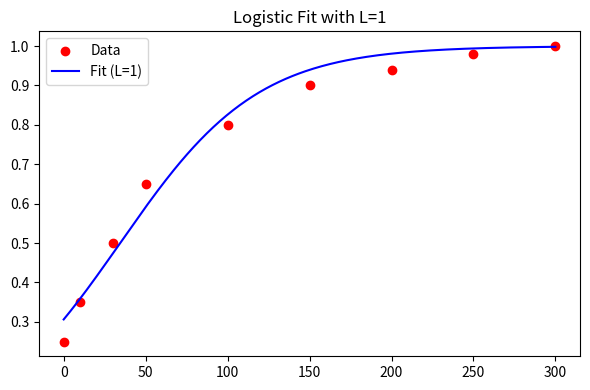
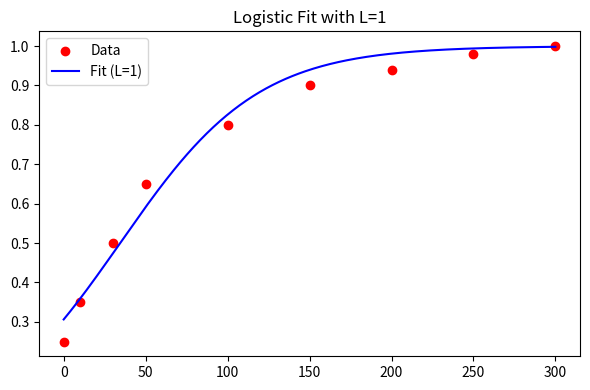
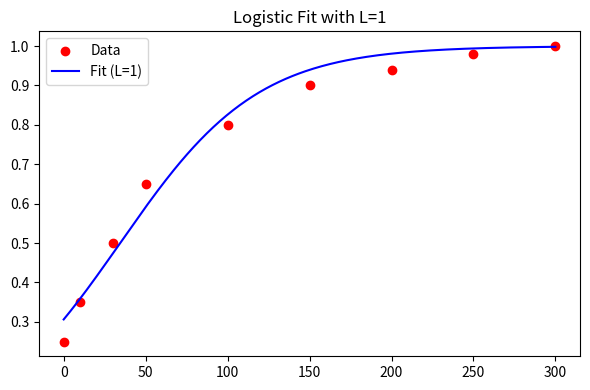
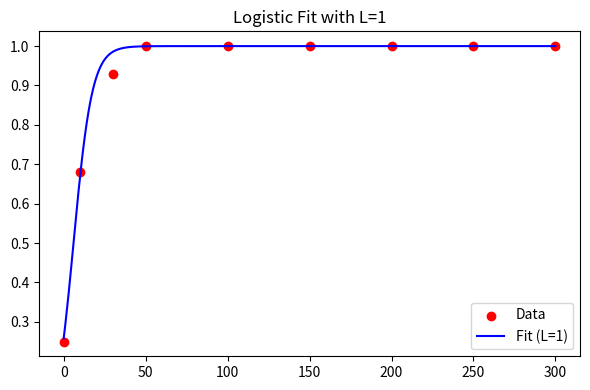
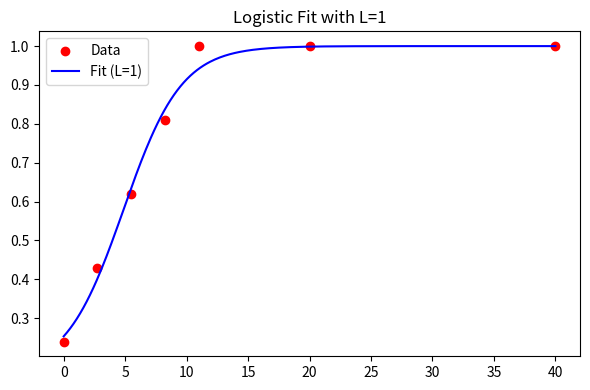
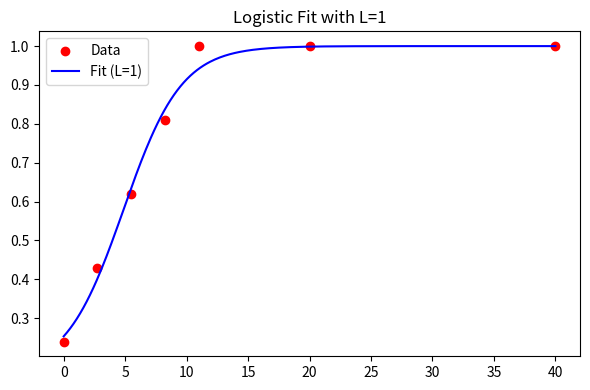
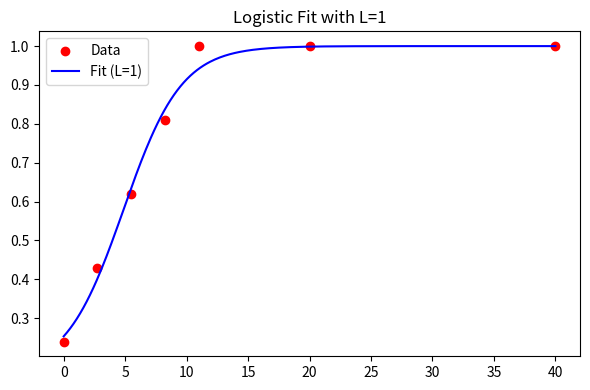
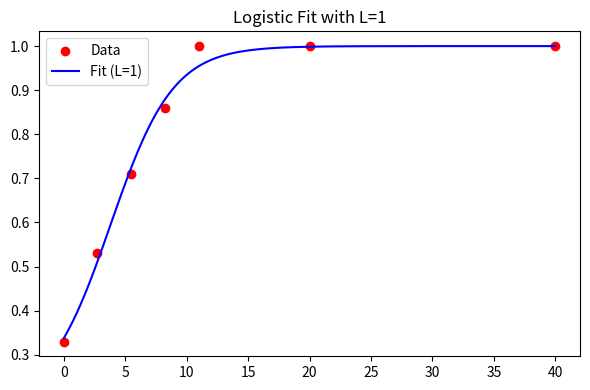
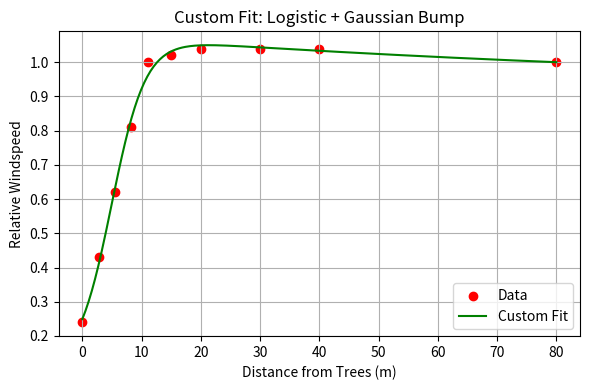
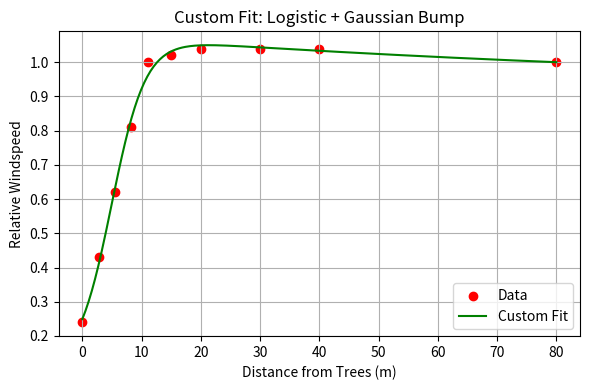
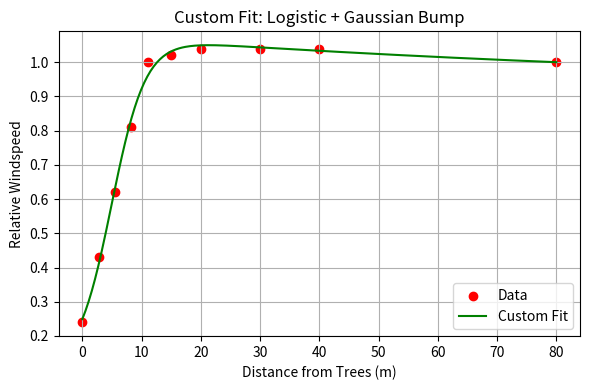
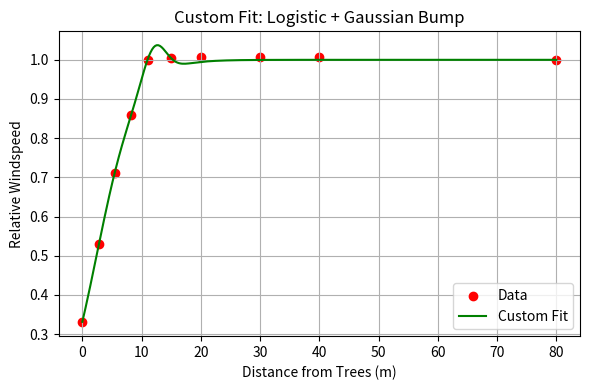

Write Python code to recreate these figures, in order.

import numpy as np

tree_inputs = {
    ###############
    # general
    ###############
    "controls": {
        "project_duration": 25,  # years
        "plantation_structure": 0,  # choose option from below
        "include_carbon_credit": 1,  # 0 = no, 1 = yes
        "include_biodiversity_credit": 1,  # 0 = no, 1 = yes
        "include_harvesting": 1,  # 0 = no, 1 = yes
    } , 
    ###############
    # Carbon block planting config
    ###############
    "plantation_structure_0": {
        "number_of_belts": 1,  #for block planting this should be 1
        "distance_between_belts": 500, # meters - for block plantins this should be the width of adjacent paddock.
        "propn_paddock_adj": 1,  # proportion of paddock adjacent to the belt. This should be less than 1 if planting next to bush or other non-arable area.
        "number_of_rows": 23,
        "between_row_spacing": 4.3,  # meters
        "within_row_spacing": 4.3,  # meters
        "side_buffer": 5,  # meters
        "biodiversity_credits": 2,  # credits/ha
        "shrub_density": 0,  # stems/ha

        # biomass green tonnes per hectare per year
        "biomass_harvested_y": np.array([
            0.00, 0.00, 0.00, 0.00, 0.00, 0.00, 0.00, 0.00,
            0.00, 0.00, 0.00, 0.00, 0.00, 0.00, 0.00, 0.00,
            0.00, 0.00, 0.00, 0.00, 0.00, 0.00, 0.00, 0.00,
            0.00, 0.00
        ]),

        # Kg of CO2/ha sequestered in each yr from FullCAM. Slice 1 represents the end of yr1.
        "annual_sequestration": np.array([
            0, 905, 301, 2045, 4934, 7510, 9267, 10284, 10762, 10882,
            10771, 10517, 10176, 9788, 9376, 8958, 8543, 8138, 7747, 7373,
            7017, 6678, 6358, 6055, 5768, 5498
        ]),

        # crop / pasture production - Parameters represents the relative production by distance from the trees
        "protected_side_production_logistic_params": {
            #
            "offset": 0.0204,
            "k": 0.3474,
            "x0": 4.9304,
            "a": 8038.0492,
            "mu": -2583.9371,
            "sigma": 785.5683
        },
        "nonprotected_side_production_logistic_params": {
            "L": 1.0,
            "k": 0.4243,
            "x0": 4.8684,
            "offset": 0.1587
        },

        # Microclimate - Parameters represents the relative production by distance from the trees
        "ws_logistic_params": {
            "L": 1,
            "k": 0.0238,
            "x0": 34.4459,
            "offset": 0.0
        },
        "temp_logistic_params": {
            "L": 1,
            "k": 1000,
            "x0": 0,
            "offset": 1
        },

    },
    ###############
    # Carbon & co-benefits belt planting config
    ###############
    "plantation_structure_1": {
        "number_of_belts": 5,  #for block planting this should be 1
        "distance_between_belts": 150, # meters - for block plantins this should be the width of adjacent paddock.
        "propn_paddock_adj": 1,  # proportion of paddock adjacent to the belt. This should be less than 1 if planting next to bush or other non-arable area.
        "number_of_rows": 2,
        "between_row_spacing": 2.0,  # meters
        "within_row_spacing": 2.0,  # meters
        "side_buffer": 4,  # meters
        "biodiversity_credits": 1,  # credits/ha
        "shrub_density": 0,  # stems/ha

        # biomass green tonnes per hectare per year
        "biomass_harvested_y": np.array([
            0.00, 0.00, 0.00, 0.00, 0.00, 0.00, 0.00, 0.00,
            0.00, 0.00, 0.00, 0.00, 0.00, 0.00, 0.00, 0.00,
            0.00, 0.00, 0.00, 0.00, 0.00, 0.00, 0.00, 0.00,
            0.00, 0.00
        ]),

        # Kg of CO2/ha sequestered in each yr from FullCAM. Slice 1 represents the end of yr1.
        "annual_sequestration": np.array([
            0, 1266, 422, 2863, 6908, 10514, 12974, 14397, 15067, 15235,
            15080, 14723, 14247, 13703, 13127, 12541, 11960, 11393, 10846, 10322,
            9823, 9349, 8901, 8476, 8076, 7698
        ]),

        # crop / pasture production - Parameters represents the relative production by distance from the trees
        "protected_side_production_logistic_params": {
            "offset": 0.0204,
            "k": 0.3474,
            "x0": 4.9304,
            "a": 8038.0492,
            "mu": -2583.9371,
            "sigma": 785.5683
        },
        "nonprotected_side_production_logistic_params": {
            "L": 1.0,
            "k": 0.4243,
            "x0": 4.8684,
            "offset": 0.1587
        },

        # Microclimate - Parameters represents the relative production by distance from the trees
        "ws_logistic_params": {
            "L": 1,
            "k": 0.0238,
            "x0": 34.4459,
            "offset": 0.0
        },
        "temp_logistic_params": {
            "L": 1,
            "k": 1000,
            "x0": 0,
            "offset": 1
        },

    },
    ###############
    # Biodiversity planting config
    ###############
    "plantation_structure_2": {
        "number_of_belts": 1,  #for block planting this should be 1
        "distance_between_belts": 500, # meters - for block plantins this should be the width of adjacent paddock.
        "propn_paddock_adj": 1,  # proportion of paddock adjacent to the belt. This should be less than 1 if planting next to bush or other non-arable area.
        "number_of_rows": 17,
        "between_row_spacing": 6.0,  # meters
        "within_row_spacing": 6.0,  # meters
        "side_buffer": 5,  # meters
        "biodiversity_credits": 5,  # credits/ha
        "shrub_density": 300,  # stems/ha

        # biomass green tonnes per hectare per year
        "biomass_harvested_y": np.array([
            0.00, 0.00, 0.00, 0.00, 0.00, 0.00, 0.00, 0.00,
            0.00, 0.00, 0.00, 0.00, 0.00, 0.00, 0.00, 0.00,
            0.00, 0.00, 0.00, 0.00, 0.00, 0.00, 0.00, 0.00,
            0.00, 0.00
        ]),

        # Kg of CO2/ha sequestered in each yr from FullCAM. Slice 1 represents the end of yr1.
        "annual_sequestration": np.array([
            0, 901, 67, 435, 1463, 2780, 3970, 4867, 5465, 5817,
            5981, 6010, 5945, 5816, 5645, 5448, 5236, 5018, 4798, 4581,
            4370, 4166, 3970, 3782, 3604, 3435
        ]),

        # crop / pasture production - Parameters represents the relative production by distance from the trees
        "protected_side_production_logistic_params": {
            "offset": 0.0204,
            "k": 0.3474,
            "x0": 4.9304,
            "a": 8038.0492,
            "mu": -2583.9371,
            "sigma": 785.5683
        },
        "nonprotected_side_production_logistic_params": {
            "L": 1.0,
            "k": 0.4243,
            "x0": 4.8684,
            "offset": 0.1587
        },

        # Microclimate - Parameters represents the relative production by distance from the trees
        "ws_logistic_params": {
            "L": 1,
            "k": 0.0238,
            "x0": 34.4459,
            "offset": 0.0
        },
        "temp_logistic_params": {
            "L": 1,
            "k": 1000,
            "x0": 0,
            "offset": 1
        },

    },
    ###############
    # biomass planting config
    ###############
    "plantation_structure_3": {
        "number_of_belts": 5,  #for block planting this should be 1
        "distance_between_belts": 150, # meters - for block plantins this should be the width of adjacent paddock.
        "propn_paddock_adj": 1,  # proportion of paddock adjacent to the belt. This should be less than 1 if planting next to bush or other non-arable area.
        "number_of_rows": 2,
        "between_row_spacing": 2.0,  # meters
        "within_row_spacing": 2.0,  # meters
        "side_buffer": 4,  # meters
        "biodiversity_credits": 0,  # credits/ha
        "shrub_density": 0,  # stems/ha

        # biomass green tonnes per hectare per year
        "biomass_harvested_y": np.array([
            0.00, 0.00, 0.00, 0.00, 0.00, 0.00, 0.00, 0.00,
            42.34, 0.00, 0.00, 0.00, 0.00, 0.00, 44.53, 0.00,
            0.00, 0.00, 0.00, 0.00, 46.23, 0.00, 0.00, 0.00,
            0.00, 42.59
        ]),

        # Kg of CO2/ha sequestered in each yr from FullCAM. Slice 1 represents the end of yr1.
        "annual_sequestration": np.array([
            0, 660, 4435, 13054, 17680, 18753, 18198, 17044, 15727, -46330,
            15481, 15449, 15053, 14534, 13934, -51932, 13459, 13974, 14034, 13884,
            13578, -54805, 13244, 13913, 14087, -33732
        ]),

        # crop / pasture production - Parameters represents the relative production by distance from the trees
        "protected_side_production_logistic_params": {
            "offset": 0.006,
            "k": 0.2956,
            "x0": 2.4377,
            "a": 0.0871,
            "mu": 12.1192,
            "sigma": 2.6905
        },
        "nonprotected_side_production_logistic_params": {
            "L": 1.0,
            "k": 0.3929,
            "x0": 3.8014,
            "offset": 0.1882
        },

        # Microclimate - Parameters represents the relative production by distance from the trees
        "ws_logistic_params": {
            "L": 1,
            "k": 0.1760,
            "x0": 5.9945,
            "offset": 0.0
        },
        "temp_logistic_params": {
            "L": 1,
            "k": 1000,
            "x0": 0,
            "offset": 1
        },

    },
    ###############
    # establishment & maint costs
    ###############
    "cost_date": 90, #March ish
    "initial_costs": {
        "site_prep": {
            "ripping_mounding": 280.00,  # $/ha
            "initial_weed_control": 54.00,  # $/ha
            "fertiliser_base": 0.00,  # $/ha
            "fertiliser_extra_if_harvested": 82.00,  # $/ha
        },
        "planting": {
            "mortality": 0.1,  # % that die and are replanted.
            "seedlings": 0.8,  # $/plant
            "planting_rate": 3000,  # plants/day that can be planted
            "planting_equipment": 300.00,  # $/day
            "farmer_labour_planting": 800.00,  # $/day
        },
    },
    "yr_1_costs": {
        "weed_control": 10.00,  # $/ha
        "fertiliser_base": 0.00,  # $/ha
        "fertiliser_extra_if_harvested": 82.00,  # $/ha
    },
    "yrs_2_to_100": {
        "weed_control": 0.00,  # $/ha
        "fertiliser_base": 0.00,  # $/ha
        "fertiliser_extra_if_harvested": 82.00,  # $/ha
    },

    ###############
    # Biodiversity
    ###############
    "biodiversity_costs": {
        "setup": 40, #$/ha
        "annual_monitoring": 25, #$/ha
    },
    ###############
    # Carbon sequestration
    ###############
    "sequestration_costs": {
        "setup": 40, #$/ha
        "annual_monitoring": 25, #$/ha
    },
    "fuel_used": {
        "initial": 40, # l/ha for site prep, spraying, fertilising and planting
        "yr1": 8,# l/ha for spraying & fertilising
        "yr2_to_100": 0, # l/ha for spraying & fertilising
    },
    "risk_of_reversal_buffer": 0.05, # a reserve pool of ACCUs withheld to cover risks like fire, drought, or non-compliance. Basically this is a propn of the estimiated ACCUs not converted to income for the farmer. 
    ###############
    # Biomass harvesting
    ###############
    "biomass_harvesting": {
        "contract_costs": 300, #$/hr
        "harvest_rate": 60, #green t/hr
        "transport_distance": 60, #kms to processor
        "transport_cost": 0.15, #$/gt/km
    },
    ###############
    # Prices
    ###############
    "carbon_price": 40,  # $/t co2e
    "biodiversity_credit_price": 2500,  # $/credit
    "biomass_price": 50,  # $/t green
}

#######################################################
#input calcs
#######################################################
if __name__ == '__main__':
    ########################################################
    #graph out the tree plantation structure
    ########################################################
    import matplotlib.pyplot as plt

    def plot_farm_layout(number_of_belts=5, between_row_spacing=3, within_row_spacing=2, side_buffer=1.5):
        number_of_rows=5  
    
        # Calculate belt width based on number of rows and spacing
        belt_width = (number_of_belts - 1) * between_row_spacing + 2 * side_buffer
        
        competition = 8
        open_padock = 20
        belt_start = open_padock + competition
        belt_end = belt_start + belt_width
        belt_center = (belt_start + belt_end) / 2 
        total_x = competition * 2 + open_padock * 2 + belt_width

        # Ensure the belt is at least 40% of the total x-axis by adjusting competition and open paddock zones proportionally
        # print(f"Initial values - Belt Start: {belt_start}, Belt End: {belt_end}, Belt Center: {belt_center}, Belt Width: {belt_width}, Total X: {total_x}, Competition: {competition}, Open Paddock: {open_padock}")
    
        belt_propn = 0.3
        min_belt_width = belt_propn * total_x
        
        if belt_width < min_belt_width:
            total_x_needed = belt_width / belt_propn  # Compute the required total_x to maintain proportion
            scale_factor = total_x_needed / total_x  # Compute scaling factor
            competition *= scale_factor
            open_padock *= scale_factor
            total_x = total_x_needed  # Update total_x to the new required value
            
            # print(f"Adjusted values - Belt Width: {belt_width}, Total X: {total_x}, Competition: {competition}, Open Paddock: {open_padock}")
            
            # Recalculate section positions
            belt_start = open_padock + competition
            belt_end = belt_start + belt_width
            belt_center = (belt_start + belt_end) / 2

        # print(f"Final values - Belt Start: {belt_start}, Belt End: {belt_end}, Belt Center: {belt_center}, Total X: {total_x}")

        # Define section boundaries dynamically
        sections = {
            "Open paddock": (0, open_padock),
            "Competition zone": (open_padock, belt_start),
            "Belt": (belt_start, belt_end),
            "Competition zone (Right)": (belt_end, belt_end + competition),
            "Open paddock (Right)": (belt_end + competition, belt_end + competition+open_padock)
        }
        
        # Create figure and axis
        fig, ax = plt.subplots(figsize=(14, 8))

        # Add section labels
        for section, (start, end) in sections.items():
            ax.text((start + end) / 2, (number_of_rows+2) * within_row_spacing, section.replace(" (Right)", ""), ha='center', fontsize=14, fontweight='bold',
                    bbox=dict(facecolor='white', alpha=0.7, edgecolor='none'))

        # Draw vertical dashed lines to separate sections
        for start, _ in sections.values():
            ax.axvline(x=start, color='black', linestyle="dashed")

        # Draw trees in the belt section based on row and spacing parameters
        tree_positions = []
        for i in range(number_of_belts):
            row_x = belt_start + side_buffer + i * between_row_spacing
            for j in range(number_of_rows):  # Creating 5 lines of trees
                tree_y = (number_of_rows) * within_row_spacing - (j * within_row_spacing)  # Adjusted to fit the taller figure
                tree_positions.append([row_x, tree_y])

        for x, y in tree_positions:
            ax.scatter(x, y, s=500, color="green", label="Tree")

        # Adjust label positions dynamically
        between_row_label_y = max(y for _, y in tree_positions) + within_row_spacing/2
        buffer_label_y = min(y for _, y in tree_positions) - within_row_spacing/2
        within_row_label_y = max(y for _, y in tree_positions) - within_row_spacing/2
        end_tree_pos = max(x for x, _ in tree_positions)
        
        # Add inter-row space label above trees
        ax.text(belt_center, between_row_label_y + 0.5, f"Between-row space ({between_row_spacing}m)",
            ha='center', fontsize=12, fontweight='bold')
        ax.annotate("", xy=(belt_center-between_row_spacing/2, between_row_label_y), xytext=(belt_center+between_row_spacing/2, between_row_label_y),
                arrowprops=dict(arrowstyle='<->', lw=1.5))

        # Add within-row space label between inter-row spaces
        ax.text(belt_center, within_row_label_y - 0.5, f"Within-row space ({within_row_spacing}m)",
            ha='center', fontsize=12, fontweight='bold')
        ax.annotate("", xy=(belt_start+side_buffer+between_row_spacing/2, within_row_label_y-within_row_spacing/2), xytext=(belt_start+side_buffer+between_row_spacing/2, within_row_label_y+within_row_spacing/2),
                arrowprops=dict(arrowstyle='<->', lw=1.5))

        # Add buffer space label at bottom
        ax.text(belt_center, buffer_label_y, f"Side-buffer ({side_buffer}m)",
            ha='center', fontsize=12, fontweight='bold')
        ax.annotate("", xy=(belt_end-side_buffer, buffer_label_y), xytext=(belt_end, buffer_label_y),
                arrowprops=dict(arrowstyle='<->', lw=1.5))

        # Add wind direction annotation at belt center
        ax.annotate("Wind direction", xy=(50, (number_of_rows+1.5) * within_row_spacing), xytext=(belt_center, (number_of_rows+1.5) * within_row_spacing),
                    ha='center', fontsize=12, arrowprops=dict(arrowstyle='->'))

        # Adjust axes
        ax.set_ylim(0, (number_of_rows+2) * within_row_spacing)  # Increased limit for better spacing
        ax.set_xlim(0, total_x)
        ax.set_xticks([])
        ax.set_yticks([])
        ax.axis('off')

        # Show figure
        plt.show()

    # Example usage
    config = tree_inputs[f"plantation_structure_{tree_inputs['controls']['plantation_structure']}"]
    # plot_farm_layout(config["number_of_rows"], config["between_row_spacing"], config["within_row_spacing"], config["side_buffer"])


    
    ########################################################
    #fit a curve to production data and windspeed data
    ########################################################

    
    import numpy as np
    import matplotlib.pyplot as plt
    from scipy.optimize import curve_fit
    from scipy.special import erf

    def fit_gauss_tail(x_data, y_data, p0=None, show_plot=True):
        """
        Function is a combination of a logistic function and a Gaussian bump, adjusted to ensure the tail returns to 1.

        Fit the function:
        Y(x) = Y_normal + a*exp(-((x-b)/c)**2) - p/(x+q)
        to the provided data (x_data, y_data).
        
        Parameters
        ----------
        x_data : array-like
            The x-values of your data.
        y_data : array-like
            The y-values of your data.
        p0 : list or None
            Optional initial guesses for [Y_normal, a, b, c, p, q].
            If None, uses a default set of guesses.
        show_plot : bool
            If True, display a plot of the data and the fitted curve.
        
        Returns
        -------
        params : array
            The best-fit parameters in the order [Y_normal, a, b, c, p, q].
        cov : 2D array
            The covariance matrix from curve_fit.
        """
        
        # Define the model
        def gaussian_bump_return_to_one(x, offset, k, x0, a, mu, sigma):
            logistic_part = offset + (1 - offset) / (1 + np.exp(-k * (x - x0)))
            bump = a * np.exp(-((x - mu) / sigma) ** 2)
            return logistic_part + bump - bump[-1]  # ensures tail returns to 1

        # If no initial guesses are provided, pick some defaults
        if p0 is None:
            p0 = [0.2, 0.5, 5.0, 0.1, 15.0, 10.0]  # offset, k, x0, a, mu, sigma

        # Fit the model to the data
        try:
            params, cov = curve_fit(
                gaussian_bump_return_to_one,
                x_data,
                y_data,
                p0=p0,
                maxfev=20000
            )
        except RuntimeError as e:
            print("Fit failed:", e)
            return None, None

        if show_plot:
            x_fit = np.linspace(min(x_data), max(x_data), 300)
            y_fit = gaussian_bump_return_to_one(x_fit, *params)
            plt.figure(figsize=(6, 4))
            plt.scatter(x_data, y_data, color='red', label='Data')
            plt.plot(x_fit, y_fit, color='green', label='Custom Fit')
            plt.xlabel('Distance from Trees (m)')
            plt.ylabel('Relative Windspeed')
            plt.title('Custom Fit: Logistic + Gaussian Bump')
            plt.legend()
            plt.grid(True)
            plt.tight_layout()
            plt.show()
        # Print the results
        offset_fit, k_fit, x0_fit, a_fit, mu_fit, sigma_fit = params
        print("Fitted parameters:")
        print(f"  offset = {offset_fit:.4f}")
        print(f"  k      = {k_fit:.4f}")
        print(f"  x0     = {x0_fit:.4f}")
        print(f"  a      = {a_fit:.4f}")
        print(f"  mu     = {mu_fit:.4f}")
        print(f"  sigma  = {sigma_fit:.4f}")
        
        return params, cov


    def fit_logistic_model(x_data, y_data, p0=None, show_plot=True):
        """
        Fit a logistic function of the form:

            Y(x) = offset + (1 - offset) / [1 + exp(-k*(x - x0))]

        This version fixes the upper asymptote (L) to 1.

        Returns:
            Best-fit parameters [k, x0, offset]
        """

        # Define logistic with fixed L = 1
        def logistic_fixed_L(x, k, x0, offset):
            return offset + (1 - offset) / (1 + np.exp(-k * (x - x0)))

        # Initial guess
        if p0 is None:
            offset_guess = min(y_data)
            x0_guess = 0#np.median(x_data)
            k_guess = 0.1
            p0 = [k_guess, x0_guess, offset_guess]

        # Bounds to help convergence
        bounds = (
            [0.001, 0, 0],  # lower bounds: k, x0, offset
            [10.0, 500, 0.99]  # upper bounds: k, x0, offset
        )

        try:
            params, cov = curve_fit(
                logistic_fixed_L,
                x_data,
                y_data,
                p0=p0,
                bounds=bounds,
                maxfev=20000
            )
        except RuntimeError as e:
            print("Fit failed:", e)
            return None, None

        k_fit, x0_fit, offset_fit = params

        # Plot
        if show_plot:
            x_fit = np.linspace(min(x_data), max(x_data), 300)
            y_fit = logistic_fixed_L(x_fit, k_fit, x0_fit, offset_fit)
            plt.figure(figsize=(6, 4))
            plt.scatter(x_data, y_data, color='red', label='Data')
            plt.plot(x_fit, y_fit, color='blue', label='Fit (L=1)')
            plt.title('Logistic Fit with L=1')
            plt.legend()
            plt.tight_layout()
            plt.show()

        print("Fitted logistic parameters (L = 1):")
        print(f"  k      = {k_fit:.4f}")
        print(f"  x0     = {x0_fit:.4f}")
        print(f"  offset = {offset_fit:.4f}")

        return params, cov
    # --------------------------------
    # Get parameters for WS model
    # --------------------------------
    x_data = np.array([0, 10, 30, 50, 100, 150, 200, 250, 300])

    # Windspeed data by configuration
    config_data = {
        "Config 1": np.array([0.25, 0.35, 0.5, 0.65, 0.80, 0.90, 0.94, 0.98, 1.00]),
        "Config 2": np.array([0.25, 0.35, 0.5, 0.65, 0.80, 0.90, 0.94, 0.98, 1.00]),
        "Config 3": np.array([0.25, 0.35, 0.5, 0.65, 0.80, 0.90, 0.94, 0.98, 1.00]),
        "Config 4": np.array([0.25, 0.68, 0.93, 1.00, 1.00, 1.00, 1.00, 1.00, 1.00])
    }

    # Fit and store results
    fit_results = {}

    for name, y_data in config_data.items():
        print(f"\nFitting logistic model for {name}")
        params, cov = fit_logistic_model(x_data, y_data, show_plot=True)
        fit_results[name] = {
            "params": params,
            "covariance": cov
        }

    # ---------------------------
    # Get parameters for yield impact non-protected side
    # ---------------------------
    x_data = np.array([0, 2.75, 5.5, 8.25, 11, 20, 40])
    config_data = {
        "Config 1": np.array([0.24, 0.43, 0.62, 0.81, 1.00, 1.00, 1.00]),
        "Config 2": np.array([0.24, 0.43, 0.62, 0.81, 1.00, 1.00, 1.00]),
        "Config 3": np.array([0.24, 0.43, 0.62, 0.81, 1.00, 1.00, 1.00]),
        "Config 4": np.array([0.33, 0.53, 0.71, 0.86, 1.00, 1.00, 1.00])
    }

    # Fit and store results
    fit_results = {}

    for name, y_data in config_data.items():
        print(f"\nFitting logistic model for {name}")
        params, cov = fit_logistic_model(x_data, y_data, show_plot=True, p0 = [1.0, 5.5, 0.24])
        fit_results[name] = {
            "params": params,
            "covariance": cov
        }

    # ---------------------------
    # Get parameters for yield impact protected side
    # ---------------------------
    x_data = np.array([0, 2.75, 5.5, 8.25, 11, 15, 20, 30, 40, 80])
    config_data = {
        "Config 1": np.array([0.24, 0.43, 0.62, 0.81, 1.00, 1.02, 1.04, 1.04, 1.04, 1.00]),
        "Config 2": np.array([0.24, 0.43, 0.62, 0.81, 1.00, 1.02, 1.04, 1.04, 1.04, 1.00]),
        "Config 3": np.array([0.24, 0.43, 0.62, 0.81, 1.00, 1.02, 1.04, 1.04, 1.04, 1.00]),
        "Config 4": np.array([0.33, 0.53, 0.71, 0.86, 1.00, 1.004, 1.008, 1.008, 1.008, 1.00])
    }

    # Fit and store results
    fit_results = {}

    for name, y_data in config_data.items():
        print(f"\nFitting logistic model for {name}")
        params, cov = fit_gauss_tail(x_data, y_data, show_plot=True)
        fit_results[name] = {
            "params": params,
            "covariance": cov
        }
